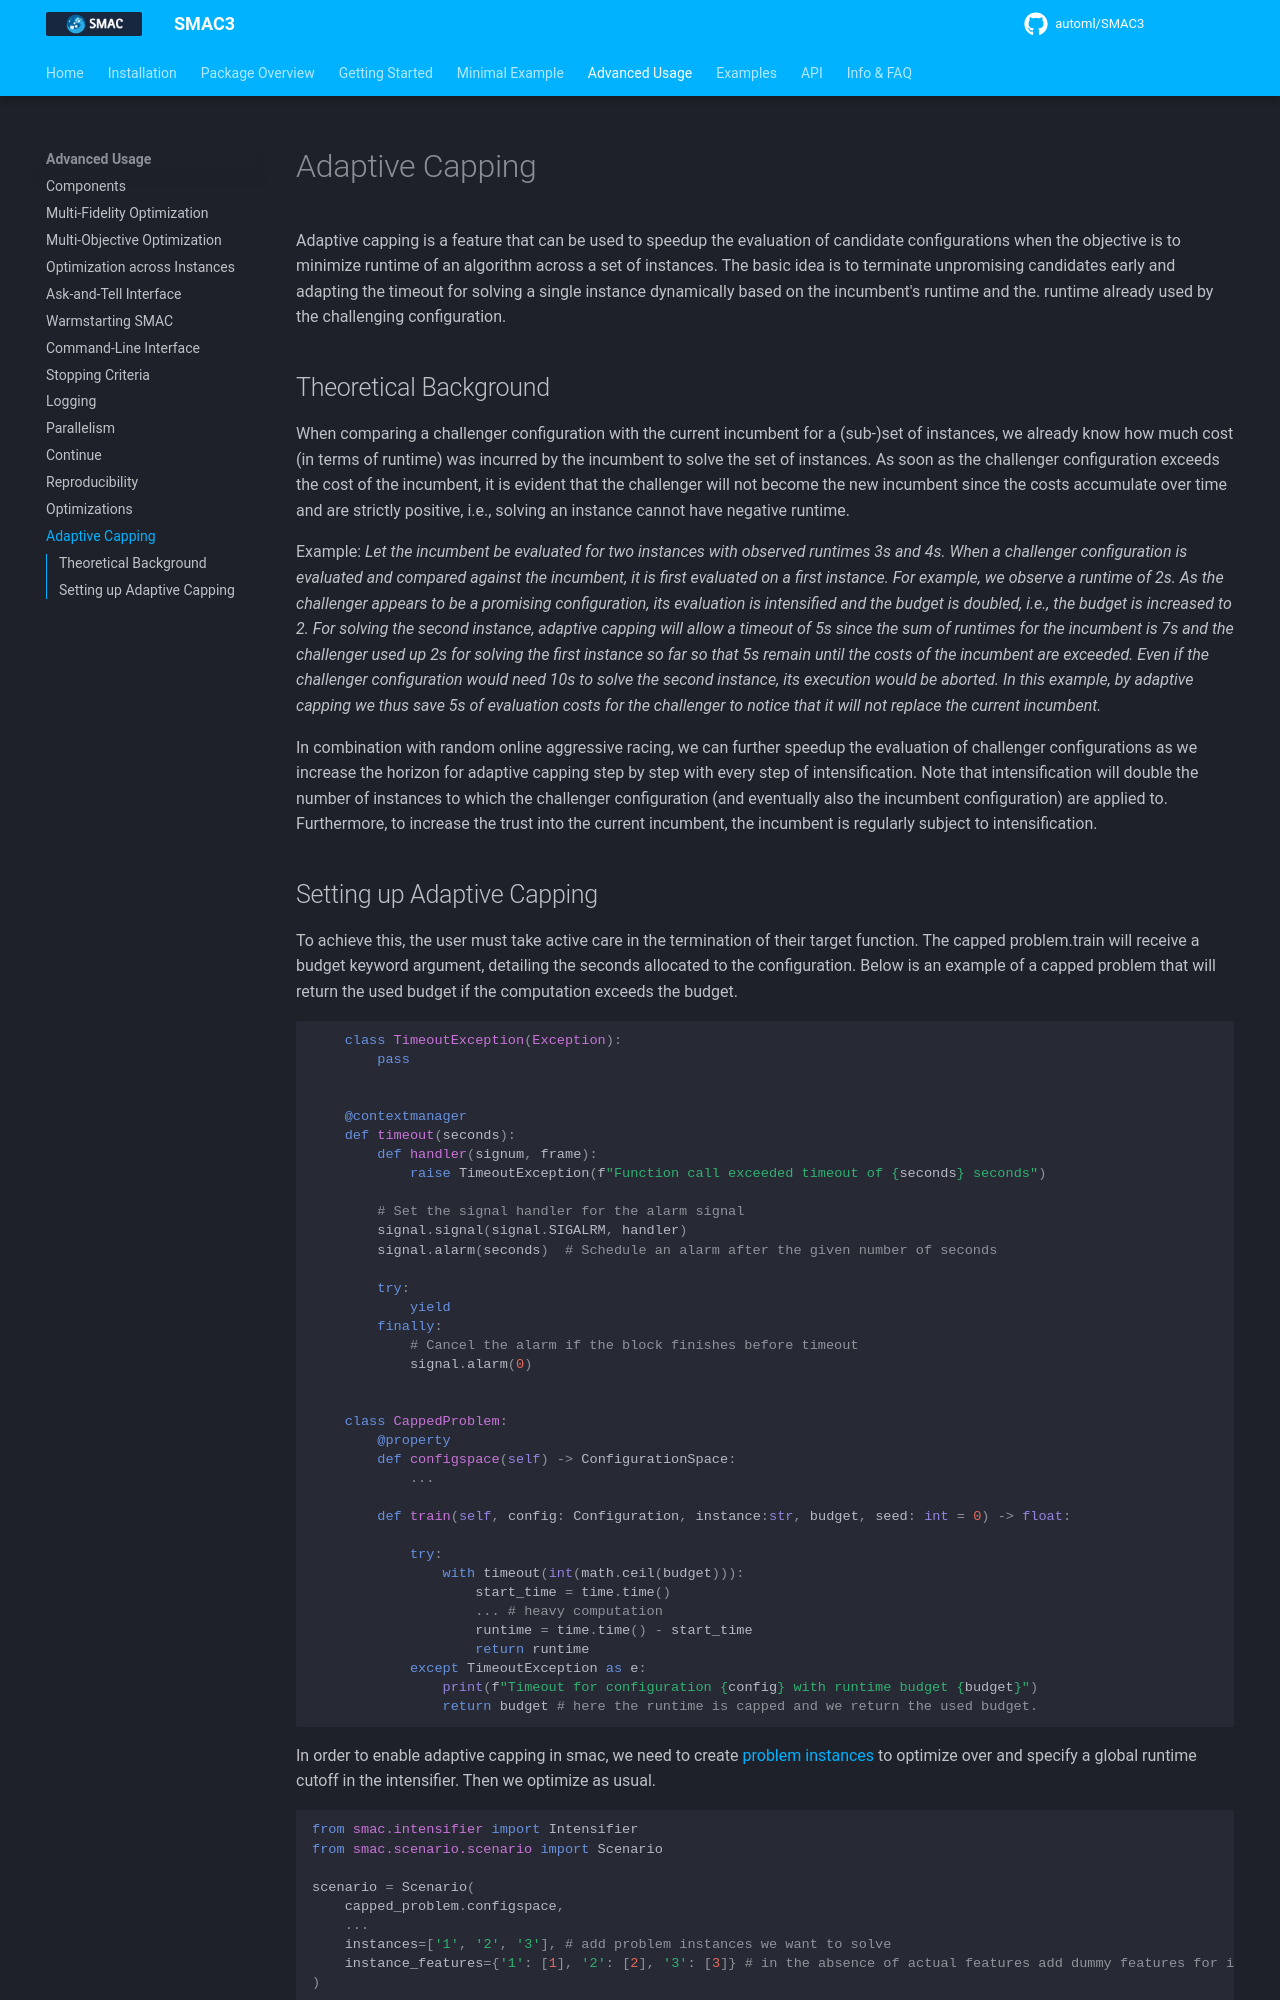

repository: automl/SMAC3 · page: v2.4.0/advanced_usage/13_adaptive_capping/index.html · generator: mkdocs

# Adaptive Capping

Adaptive capping is a feature that can be used to speedup the evaluation of candidate configurations when the objective
is to minimize runtime of an algorithm across a set of instances. The basic idea is to terminate unpromising candidates
early and adapting the timeout for solving a single instance dynamically based on the incumbent's runtime and the.
runtime already used by the challenging configuration.

## Theoretical Background

When comparing a challenger configuration with the current incumbent for a (sub-)set of instances, we already know how
much cost (in terms of runtime) was incurred by the incumbent to solve the set of instances. As soon as the challenger
configuration exceeds the cost of the incumbent, it is evident that the challenger will not become the new incumbent
since the costs accumulate over time and are strictly positive, i.e., solving an instance cannot have negative runtime.

Example:
*Let the incumbent be evaluated for two instances with observed runtimes 3s and 4s. When a challenger configuration is
evaluated and compared against the incumbent, it is first evaluated on a first instance. For example, we observe a
runtime of 2s. As the challenger appears to be a promising configuration, its evaluation is intensified and the budget
is doubled, i.e., the budget is increased to 2. For solving the second instance, adaptive capping will allow a timeout
of 5s since the sum of runtimes for the incumbent is 7s and the challenger used up 2s for solving the first instance so
far so that 5s remain until the costs of the incumbent are exceeded. Even if the challenger configuration would need 10s
to solve the second instance, its execution would be aborted. In this example, by adaptive capping we thus save 5s of
evaluation costs for the challenger to notice that it will not replace the current incumbent.*

In combination with random online aggressive racing, we can further speedup the evaluation of challenger configurations
as we increase the horizon for adaptive capping step by step with every step of intensification. Note that
intensification will double the number of instances to which the challenger configuration (and eventually also the
incumbent configuration) are applied to. Furthermore, to increase the trust into the current incumbent, the incumbent is
regularly subject to intensification.
